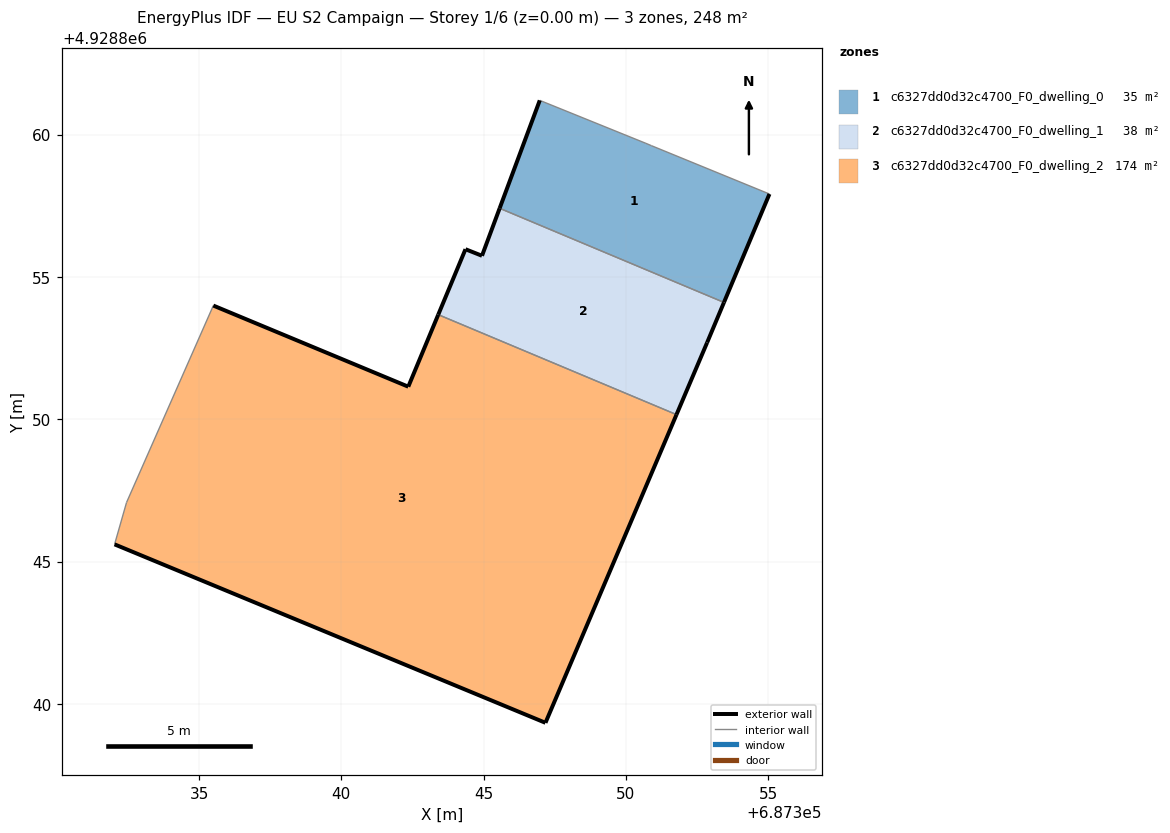
=== STOREY PLAN SPEC (per zone: floor XY polygon, exterior-wall plan segments, windows/doors) ===
zone 1: c6327dd0d32c4700_F0_dwelling_0  (35.3 m²)
  floor: (687353.44, 4928854.11) (687355.04, 4928857.92) (687350.89, 4928859.62) (687350.70, 4928859.70) (687346.97, 4928861.21) (687345.56, 4928857.42)
  exterior wall: (687355.04, 4928857.92) – (687353.44, 4928854.11)  [4.1 m]
  exterior wall: (687345.56, 4928857.42) – (687346.97, 4928861.21)  [4.0 m]
  interior walls: 4
zone 2: c6327dd0d32c4700_F0_dwelling_1  (37.9 m²)
  floor: (687351.78, 4928850.17) (687352.85, 4928852.70) (687353.44, 4928854.11) (687345.56, 4928857.42) (687344.94, 4928855.75) (687344.36, 4928855.98) (687343.40, 4928853.68)
  exterior wall: (687353.44, 4928854.11) – (687352.85, 4928852.70)  [1.5 m]
  exterior wall: (687352.85, 4928852.70) – (687351.78, 4928850.17)  [2.8 m]
  exterior wall: (687343.40, 4928853.68) – (687344.36, 4928855.98)  [2.5 m]
  exterior wall: (687344.36, 4928855.98) – (687344.94, 4928855.75)  [0.6 m]
  exterior wall: (687344.94, 4928855.75) – (687345.56, 4928857.42)  [1.8 m]
  interior walls: 2
zone 3: c6327dd0d32c4700_F0_dwelling_2  (174.5 m²)
  floor: (687347.17, 4928839.34) (687351.78, 4928850.17) (687343.40, 4928853.68) (687342.35, 4928851.15) (687335.50, 4928854.00) (687332.45, 4928847.08) (687332.03, 4928845.61)
  exterior wall: (687351.78, 4928850.17) – (687347.17, 4928839.34)  [11.8 m]
  exterior wall: (687347.17, 4928839.34) – (687332.03, 4928845.61)  [16.4 m]
  exterior wall: (687335.50, 4928854.00) – (687342.35, 4928851.15)  [7.4 m]
  exterior wall: (687342.35, 4928851.15) – (687343.40, 4928853.68)  [2.7 m]
  interior walls: 3

=== DERIVED (storey summary) ===
Building: EU S2 Campaign
Storey: 1 of 6  (floor level z = 0.00 m)
Storey gross floor area: 247.7 m²
Zones on this storey: 3
  - c6327dd0d32c4700_F0_dwelling_0: floor 35.3 m²; exterior wall 8.2 m (24.5 m²); WWR 0.0%
  - c6327dd0d32c4700_F0_dwelling_1: floor 37.9 m²; exterior wall 9.2 m (27.5 m²); WWR 0.0%
  - c6327dd0d32c4700_F0_dwelling_2: floor 174.5 m²; exterior wall 38.3 m (114.9 m²); WWR 0.0%
Zone adjacency (shared interzone walls):
  - c6327dd0d32c4700_F0_dwelling_0 ↔ c6327dd0d32c4700_F0_dwelling_1
  - c6327dd0d32c4700_F0_dwelling_1 ↔ c6327dd0d32c4700_F0_dwelling_2